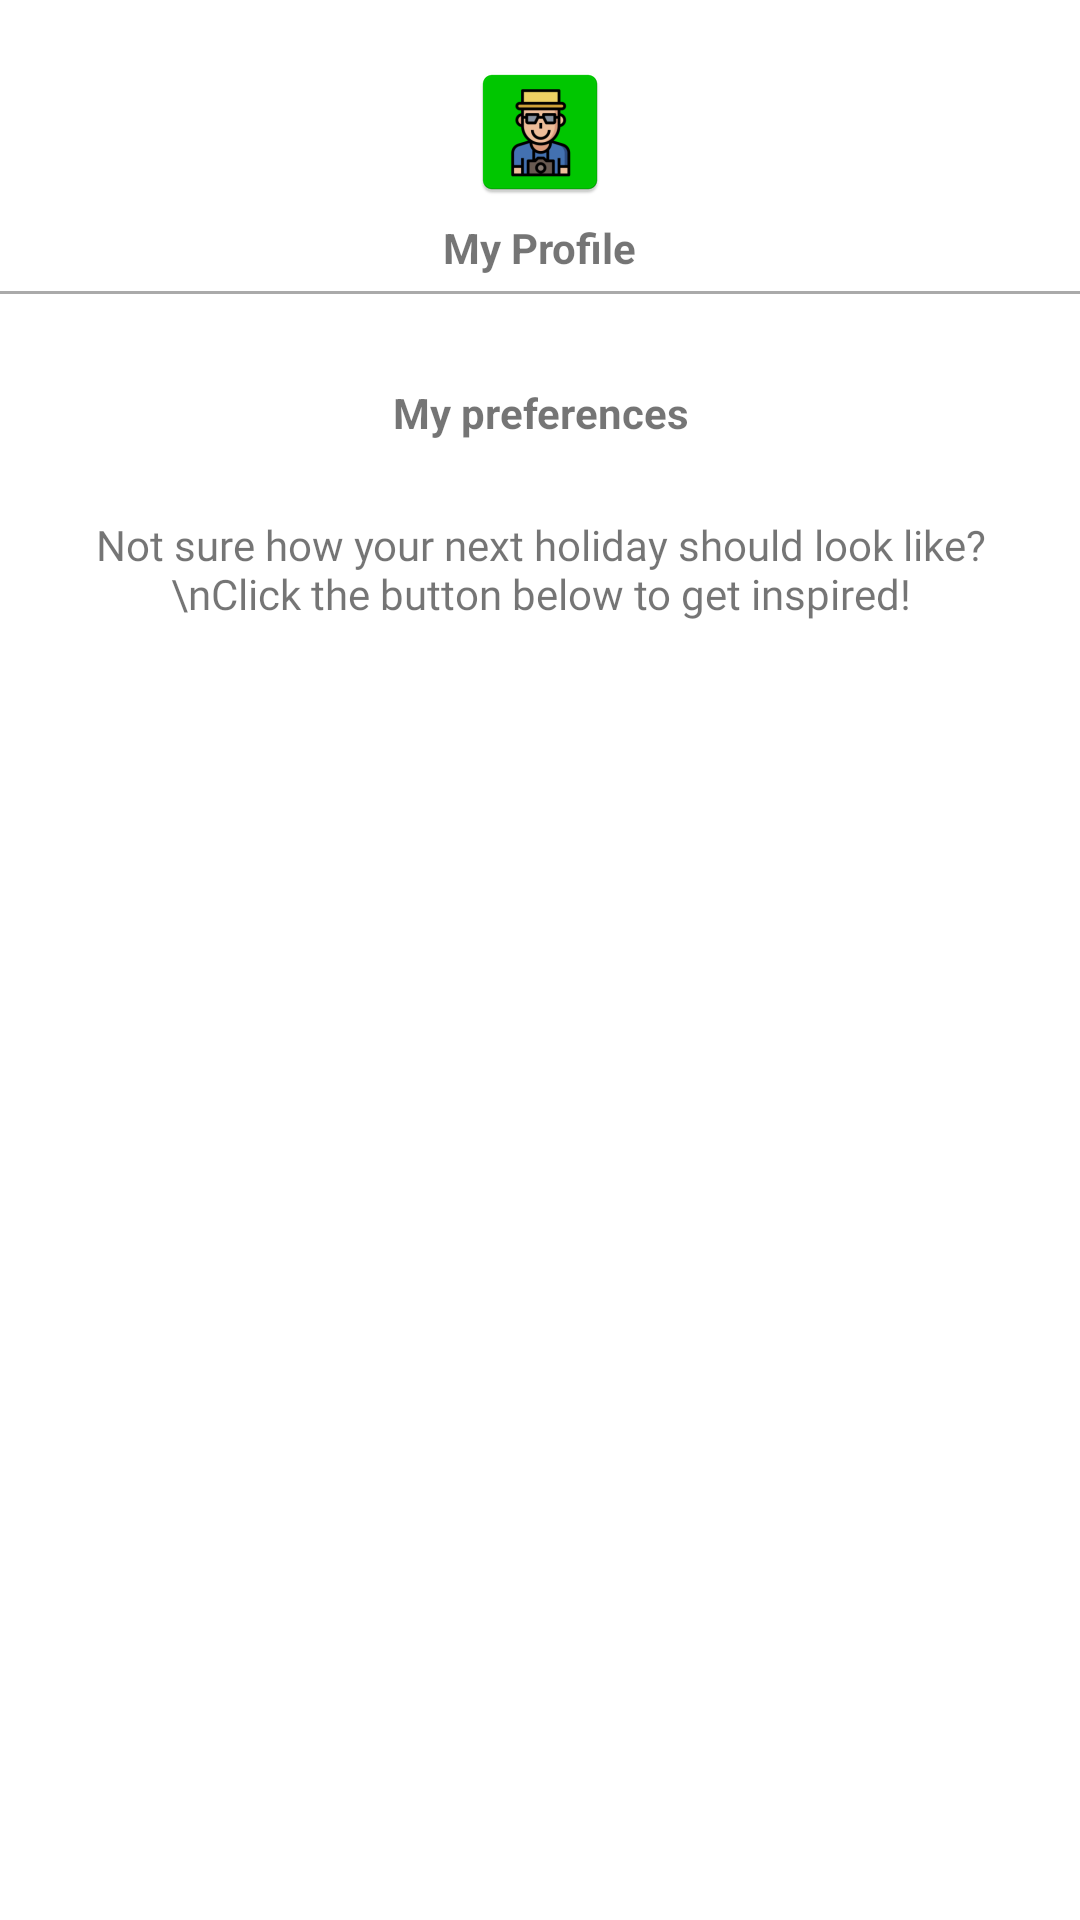

Produce the Android XML layout that renders to this screen, including the resource entries it uses.
<!-- AndroidManifest.xml: application theme AppTheme -->
<!-- res/layout/fragment_profile.xml -->
<?xml version="1.0" encoding="utf-8"?>
<LinearLayout xmlns:android="http://schemas.android.com/apk/res/android"
    android:layout_width="match_parent"
    android:layout_height="match_parent"
    xmlns:app="http://schemas.android.com/apk/res-auto"
    android:background="@android:color/white"
    android:orientation="vertical"
    android:gravity="top">
    <ImageView
        android:layout_width="wrap_content"
        android:layout_height="wrap_content"
        android:src="@mipmap/ic_profile"
        android:layout_gravity="center"
        android:layout_marginTop="20sp"/>
    <TextView
        android:layout_width="wrap_content"
        android:layout_height="wrap_content"
        android:textStyle="bold"
        android:padding="5sp"
        android:text="My Profile"
        android:layout_gravity="center" />
    <View
        android:layout_width="match_parent"
        android:layout_height="1dp"
        android:background="@android:color/darker_gray"/>
    <TextView
        android:layout_width="match_parent"
        android:layout_height="wrap_content"
        android:layout_gravity="center"
        android:gravity="center"
        android:text="My preferences"
        android:layout_marginStart="5sp"
        android:layout_marginEnd="5sp"
        android:layout_marginBottom="5sp"
        android:padding="10sp"
        android:textStyle="bold"
        android:layout_marginTop="20sp"
        android:background="@drawable/textview_bg" />
    <TextView
        android:layout_width="match_parent"
        android:layout_height="wrap_content"
        android:text="Not sure how your next holiday should look like?\nClick the button below to get inspired!"
        android:fontFamily="@font/unicodearialr"
        android:padding="10sp"
        android:gravity="center"
        android:layout_marginEnd="5sp"
        android:layout_marginStart="5sp"
        android:id="@+id/preferences_description"/>
    <LinearLayout
        android:layout_width="match_parent"
        android:layout_height="350sp"
        android:orientation="vertical">
    <ListView
        android:layout_width="match_parent"
        android:layout_height="wrap_content"
        android:fontFamily="@font/unicodearialr"
        android:id="@+id/list_preferences"
        android:background="@drawable/list_shape"
        android:layout_marginStart="5sp"
        android:layout_marginEnd="5sp">
    </ListView>
    </LinearLayout>
    <Button
        android:id="@+id/add_modify_preferences"
        android:layout_width="wrap_content"
        android:layout_height="wrap_content"
        android:layout_centerInParent="true"
        android:text="Add Preferences"
        android:layout_gravity="center"
        android:fontFamily="@font/unicodearialr"
        android:onClick="openInspirations"
        android:padding="20sp"
        android:layout_marginTop="20sp"
        android:layout_marginBottom="20sp"
        android:background="@drawable/button"
        />

</LinearLayout>
<!-- resources referenced by this layout -->
<resources>
  <!-- drawable button (drawable) -->
  <?xml version="1.0" encoding="utf-8"?>
  <ripple xmlns:android="http://schemas.android.com/apk/res/android"
      android:color="?android:colorControlHighlight">
      <item android:drawable="@drawable/textview_bg" />
  </ripple>
  <!-- drawable list_shape (drawable) -->
  <?xml version="1.0" encoding="utf-8"?>
  <shape xmlns:android="http://schemas.android.com/apk/res/android" android:shape="rectangle" >
      <solid android:color="#FFF" />
      <corners android:radius="10dp"/>
      <stroke android:width="1dip" android:color="@color/colorPrimary" />
  </shape>
  <!-- mipmap ic_profile: png bitmap (mipmap-hdpi, 2848 bytes) -->
  <style name="AppTheme" parent="Theme.AppCompat.Light.DarkActionBar">
          
          <item name="colorPrimary">@color/colorPrimary</item>
          <item name="colorPrimaryDark">@color/colorPrimaryDark</item>
          <item name="colorAccent">@color/colorAccent</item>
          <item name="fontFamily">@font/unicodearialr</item>
      </style>
  <!-- not gathered from this repository: default colours our renderer supplied (Android Studio template values) -->
  <color name="colorPrimary">#FF6200EE</color>
  <color name="colorPrimaryDark">#FF3700B3</color>
  <color name="colorAccent">#FF03DAC5</color>
</resources>
